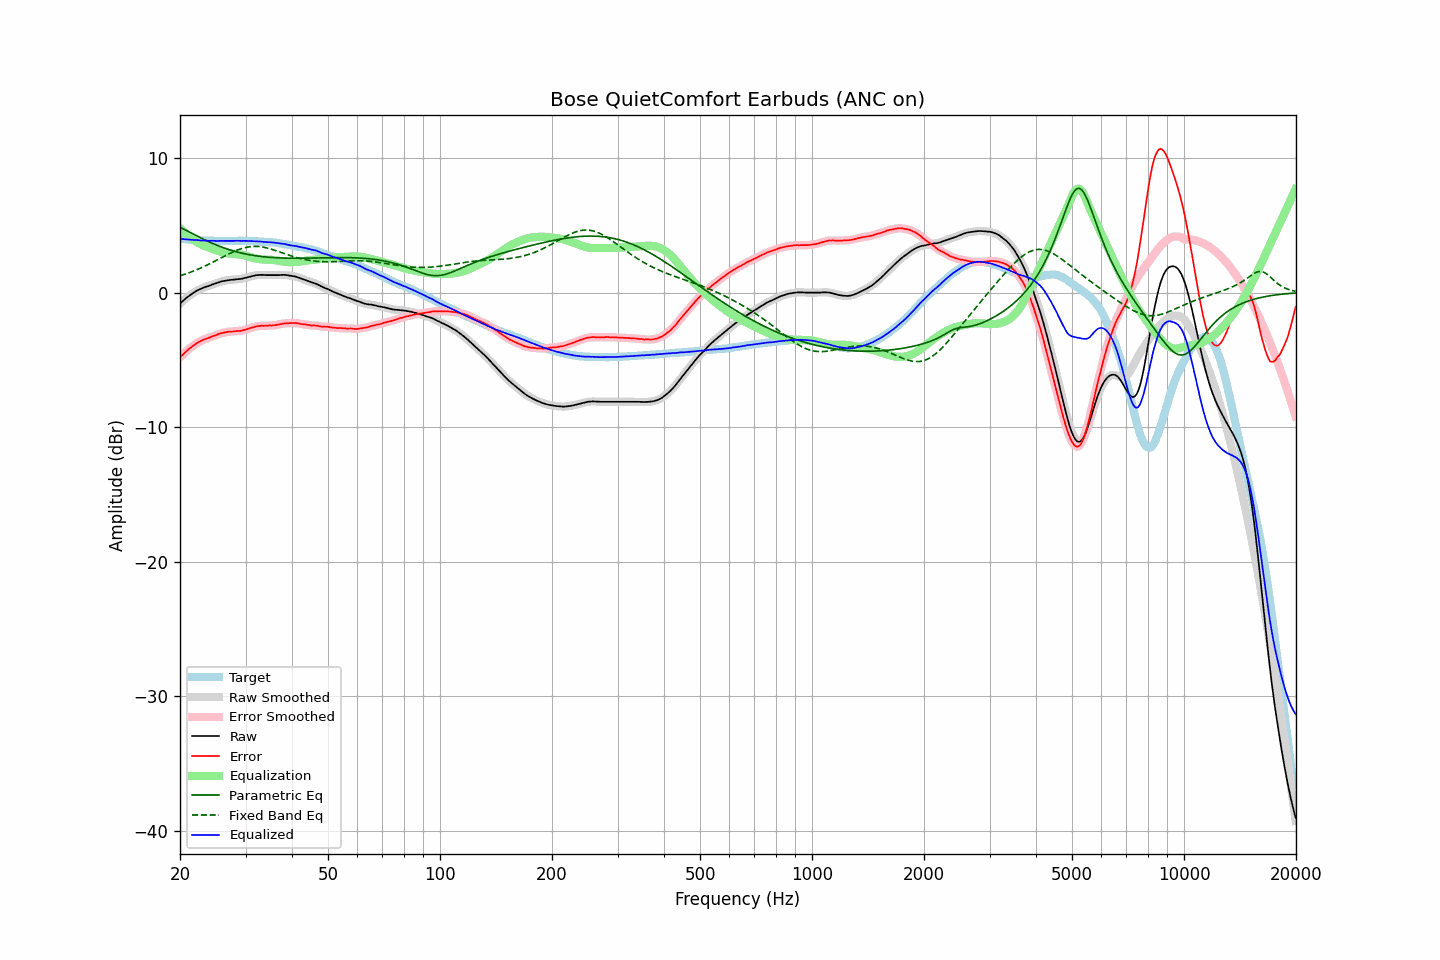

Data behind this chart, as committed beside it:
frequency, raw, error, smoothed, error_smoothed, equalization, parametric_eq, fixed_band_eq, equalized_raw, equalized_smoothed, target
20.00, -0.81, -4.81, -0.81, -4.81, 4.82, 4.85, 1.25, 4.01, 4.00, 4.00
20.20, -0.70, -4.69, -0.70, -4.69, 4.69, 4.80, 1.29, 3.99, 3.99, 3.99
20.40, -0.60, -4.58, -0.59, -4.57, 4.57, 4.74, 1.33, 3.97, 3.98, 3.98
20.61, -0.49, -4.46, -0.49, -4.46, 4.46, 4.68, 1.37, 3.97, 3.97, 3.97
20.81, -0.39, -4.34, -0.39, -4.35, 4.35, 4.62, 1.41, 3.96, 3.95, 3.95
21.02, -0.30, -4.24, -0.30, -4.24, 4.24, 4.55, 1.45, 3.94, 3.95, 3.94
21.23, -0.21, -4.14, -0.21, -4.14, 4.14, 4.49, 1.50, 3.94, 3.94, 3.93
21.44, -0.12, -4.06, -0.12, -4.06, 4.05, 4.43, 1.54, 3.93, 3.93, 3.94
21.66, -0.04, -3.96, -0.04, -3.97, 3.96, 4.37, 1.59, 3.92, 3.92, 3.92
21.87, 0.03, -3.89, 0.04, -3.88, 3.88, 4.31, 1.63, 3.91, 3.91, 3.92
22.09, 0.11, -3.79, 0.11, -3.79, 3.80, 4.24, 1.68, 3.91, 3.91, 3.90
22.31, 0.18, -3.71, 0.17, -3.72, 3.72, 4.18, 1.73, 3.90, 3.90, 3.89
22.54, 0.23, -3.65, 0.23, -3.65, 3.66, 4.12, 1.78, 3.88, 3.89, 3.88
22.76, 0.28, -3.60, 0.29, -3.59, 3.59, 4.06, 1.83, 3.87, 3.88, 3.88
22.99, 0.34, -3.53, 0.34, -3.53, 3.54, 4.00, 1.89, 3.88, 3.87, 3.87
23.22, 0.39, -3.47, 0.39, -3.48, 3.48, 3.94, 1.94, 3.87, 3.87, 3.86
23.45, 0.43, -3.44, 0.43, -3.43, 3.44, 3.89, 2.00, 3.87, 3.87, 3.87
23.69, 0.47, -3.39, 0.47, -3.39, 3.39, 3.83, 2.06, 3.86, 3.86, 3.86
23.92, 0.50, -3.35, 0.51, -3.35, 3.35, 3.78, 2.11, 3.85, 3.85, 3.85
24.16, 0.55, -3.31, 0.55, -3.31, 3.30, 3.72, 2.17, 3.85, 3.85, 3.86
24.40, 0.60, -3.26, 0.60, -3.26, 3.26, 3.67, 2.23, 3.86, 3.85, 3.86
24.65, 0.64, -3.21, 0.64, -3.22, 3.21, 3.62, 2.29, 3.85, 3.85, 3.85
24.89, 0.67, -3.18, 0.68, -3.17, 3.17, 3.57, 2.36, 3.84, 3.85, 3.85
25.14, 0.71, -3.13, 0.71, -3.13, 3.13, 3.52, 2.42, 3.84, 3.84, 3.84
25.39, 0.76, -3.08, 0.76, -3.08, 3.09, 3.47, 2.48, 3.85, 3.84, 3.84
25.65, 0.80, -3.04, 0.80, -3.04, 3.05, 3.42, 2.54, 3.85, 3.85, 3.84
25.91, 0.84, -3.00, 0.84, -3.01, 3.01, 3.38, 2.61, 3.85, 3.85, 3.84
26.16, 0.86, -2.99, 0.86, -2.98, 2.98, 3.33, 2.67, 3.84, 3.85, 3.85
26.43, 0.89, -2.95, 0.89, -2.95, 2.96, 3.29, 2.73, 3.85, 3.85, 3.84
26.69, 0.91, -2.93, 0.91, -2.93, 2.93, 3.25, 2.79, 3.84, 3.84, 3.84
26.96, 0.93, -2.91, 0.93, -2.91, 2.92, 3.21, 2.85, 3.85, 3.84, 3.84
27.23, 0.94, -2.90, 0.94, -2.90, 2.90, 3.17, 2.91, 3.84, 3.84, 3.84
27.50, 0.95, -2.89, 0.95, -2.89, 2.89, 3.14, 2.97, 3.84, 3.84, 3.84
27.77, 0.96, -2.89, 0.96, -2.88, 2.88, 3.10, 3.02, 3.84, 3.84, 3.85
28.05, 0.97, -2.87, 0.97, -2.87, 2.88, 3.07, 3.08, 3.85, 3.85, 3.84
28.33, 0.99, -2.86, 0.99, -2.86, 2.87, 3.04, 3.13, 3.86, 3.85, 3.85
28.62, 1.00, -2.85, 1.00, -2.86, 2.86, 3.00, 3.18, 3.86, 3.85, 3.85
28.90, 1.01, -2.85, 1.01, -2.85, 2.84, 2.97, 3.22, 3.85, 3.85, 3.86
29.19, 1.02, -2.84, 1.03, -2.83, 2.82, 2.95, 3.26, 3.84, 3.85, 3.86
29.48, 1.05, -2.80, 1.05, -2.81, 2.80, 2.92, 3.30, 3.85, 3.85, 3.85
29.78, 1.08, -2.77, 1.08, -2.77, 2.77, 2.89, 3.33, 3.85, 3.85, 3.85
30.08, 1.11, -2.74, 1.11, -2.73, 2.74, 2.87, 3.36, 3.85, 3.85, 3.85
30.38, 1.14, -2.69, 1.14, -2.70, 2.70, 2.84, 3.38, 3.84, 3.84, 3.83
30.68, 1.17, -2.66, 1.17, -2.66, 2.67, 2.82, 3.40, 3.84, 3.84, 3.83
30.99, 1.20, -2.63, 1.20, -2.63, 2.63, 2.80, 3.42, 3.83, 3.83, 3.83
31.30, 1.23, -2.60, 1.23, -2.60, 2.59, 2.78, 3.43, 3.82, 3.82, 3.83
31.61, 1.26, -2.56, 1.26, -2.56, 2.56, 2.76, 3.44, 3.82, 3.82, 3.82
31.93, 1.28, -2.52, 1.28, -2.53, 2.53, 2.74, 3.44, 3.81, 3.81, 3.80
32.24, 1.30, -2.51, 1.30, -2.50, 2.51, 2.72, 3.43, 3.81, 3.81, 3.81
32.57, 1.31, -2.48, 1.31, -2.48, 2.49, 2.71, 3.42, 3.80, 3.80, 3.79
32.89, 1.32, -2.47, 1.32, -2.47, 2.48, 2.69, 3.41, 3.80, 3.80, 3.79
33.22, 1.32, -2.46, 1.32, -2.47, 2.47, 2.68, 3.39, 3.79, 3.79, 3.78
33.55, 1.31, -2.47, 1.31, -2.46, 2.46, 2.67, 3.37, 3.77, 3.77, 3.78
33.89, 1.31, -2.46, 1.31, -2.46, 2.46, 2.65, 3.35, 3.77, 3.76, 3.77
34.23, 1.30, -2.45, 1.30, -2.45, 2.45, 2.64, 3.32, 3.75, 3.75, 3.75
34.57, 1.30, -2.45, 1.30, -2.45, 2.45, 2.63, 3.29, 3.75, 3.75, 3.75
34.92, 1.30, -2.43, 1.30, -2.44, 2.44, 2.62, 3.26, 3.74, 3.74, 3.73
35.27, 1.30, -2.45, 1.30, -2.44, 2.44, 2.61, 3.22, 3.74, 3.74, 3.75
35.62, 1.30, -2.42, 1.30, -2.43, 2.43, 2.60, 3.18, 3.73, 3.73, 3.72
35.97, 1.30, -2.42, 1.30, -2.42, 2.41, 2.60, 3.15, 3.71, 3.71, 3.72
... 635 more rows
